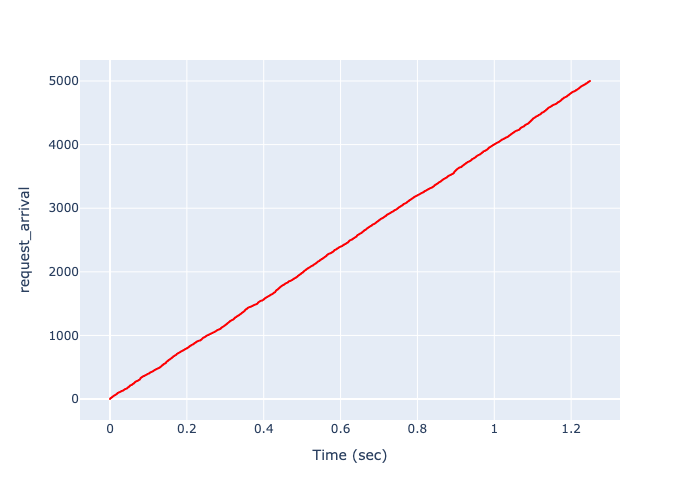

The data file committed next to this chart (first rows):
, Time (sec), request_arrival
0, 6.332209760684723e-06, 1
1, 6.94787561782131e-05, 2
2, 0.0003518, 3
3, 0.0003745, 4
4, 0.0003821, 5
5, 0.0005581, 6
6, 0.0006135, 7
7, 0.0008103, 8
8, 0.001033, 9
9, 0.001034, 10
10, 0.001334, 11
11, 0.001376, 12
12, 0.001479, 13
13, 0.001504, 14
14, 0.001736, 15
15, 0.002063, 16
16, 0.002967, 17
17, 0.003167, 18
18, 0.003408, 19
19, 0.003624, 20
20, 0.003635, 21
21, 0.003721, 22
22, 0.003787, 23
23, 0.003868, 24
24, 0.003982, 25
25, 0.004041, 26
26, 0.00473, 27
27, 0.004965, 28
28, 0.005292, 29
29, 0.005411, 30
30, 0.005667, 31
31, 0.005955, 32
32, 0.006329, 33
33, 0.006337, 34
34, 0.006415, 35
35, 0.007131, 36
36, 0.007225, 37
37, 0.007351, 38
38, 0.007505, 39
39, 0.007576, 40
40, 0.007652, 41
41, 0.008222, 42
42, 0.008284, 43
43, 0.008462, 44
44, 0.008474, 45
45, 0.008721, 46
46, 0.008858, 47
47, 0.008978, 48
48, 0.009167, 49
49, 0.009659, 50
50, 0.009978, 51
51, 0.01017, 52
52, 0.01043, 53
53, 0.01057, 54
54, 0.01134, 55
55, 0.01141, 56
56, 0.01146, 57
57, 0.01197, 58
58, 0.01223, 59
59, 0.01227, 60
... 4,940 more rows
